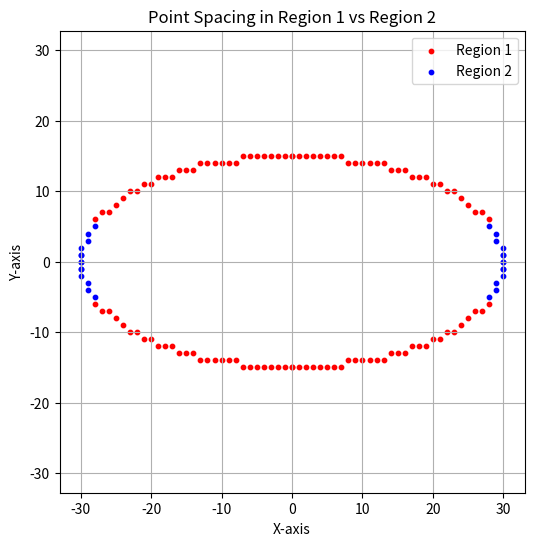

Python code for this plot:
import matplotlib.pyplot as plt

def plot_ellipse_points(xc, yc, x, y, r1x, r1y, r2x, r2y, region):
    pts = [
        ( x+xc,  y+yc),
        (-x+xc,  y+yc),
        ( x+xc, -y+yc),
        (-x+xc, -y+yc)
    ]
    for px, py in pts:
        if region == 1:
            r1x.append(px)
            r1y.append(py)
        else:
            r2x.append(px)
            r2y.append(py)

def midpoint_ellipse(rx, ry, xc=0, yc=0):
    rx2 = rx * rx
    ry2 = ry * ry

    x = 0
    y = ry

    r1x, r1y = [], []
    r2x, r2y = [], []

    # Region 1 decision parameter
    p1 = ry2 - rx2 * ry + 0.25 * rx2

    plot_ellipse_points(xc, yc, x, y, r1x, r1y, r2x, r2y, 1)

    while 2 * ry2 * x <= 2 * rx2 * y:
        x += 1
        if p1 < 0:
            p1 += 2 * ry2 * x + ry2
        else:
            y -= 1
            p1 += 2 * ry2 * x - 2 * rx2 * y + ry2
        plot_ellipse_points(xc, yc, x, y, r1x, r1y, r2x, r2y, 1)

    # Region 2 decision parameter
    p2 = (ry2 * (x + 0.5)**2) + (rx2 * (y - 1)**2) - (rx2 * ry2)

    while y >= 0:
        y -= 1
        if p2 > 0:
            p2 += rx2 - 2 * rx2 * y
        else:
            x += 1
            p2 += 2 * ry2 * x + rx2 - 2 * rx2 * y
        plot_ellipse_points(xc, yc, x, y, r1x, r1y, r2x, r2y, 2)

    return r1x, r1y, r2x, r2y


r1x, r1y, r2x, r2y = midpoint_ellipse(30, 15)

#For The Plot 
plt.figure(figsize=(6,6))
plt.scatter(r1x, r1y, color='red', s=10, label='Region 1')
plt.scatter(r2x, r2y, color='blue', s=10, label='Region 2')
plt.title("Point Spacing in Region 1 vs Region 2")
plt.xlabel("X-axis")
plt.ylabel("Y-axis")
plt.legend()
plt.grid(True)
plt.axis('equal')
plt.show()